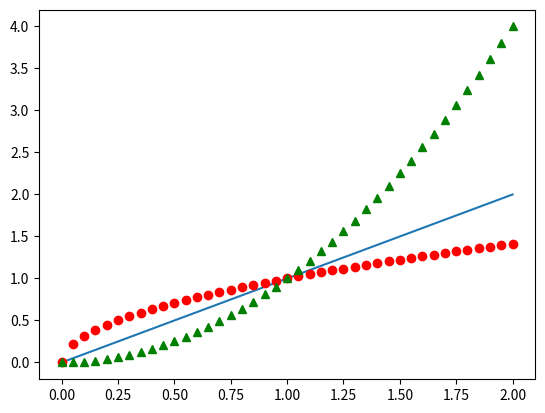

This figure's Python source:
#!/usr/bin/env python3
import matplotlib.pyplot as plt
import numpy as np
#
x=np.linspace(0.0,2.0,41)
plt.plot(x,x,x,np.sqrt(x),'ro',x,x**2,'g^')
plt.show()




